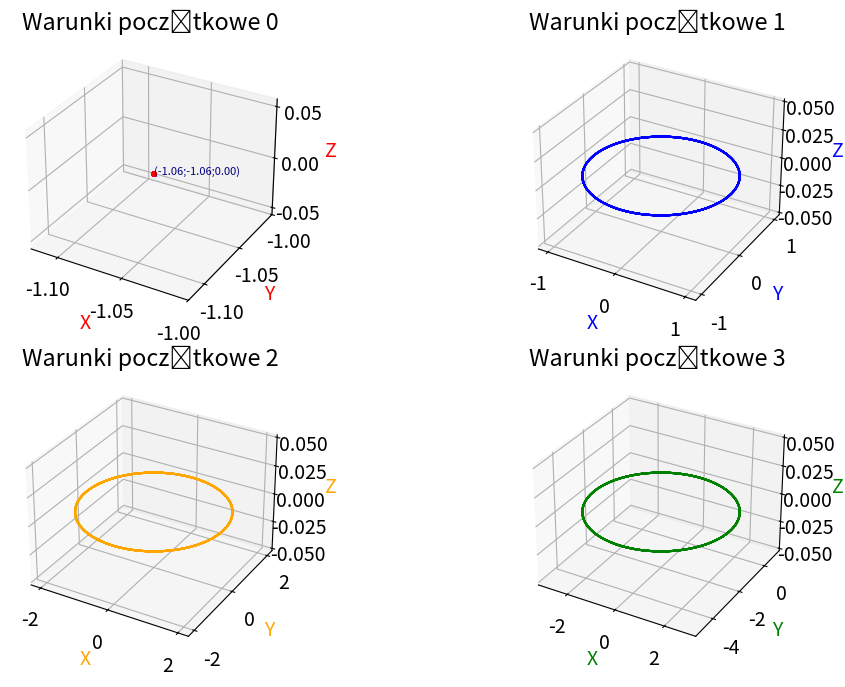
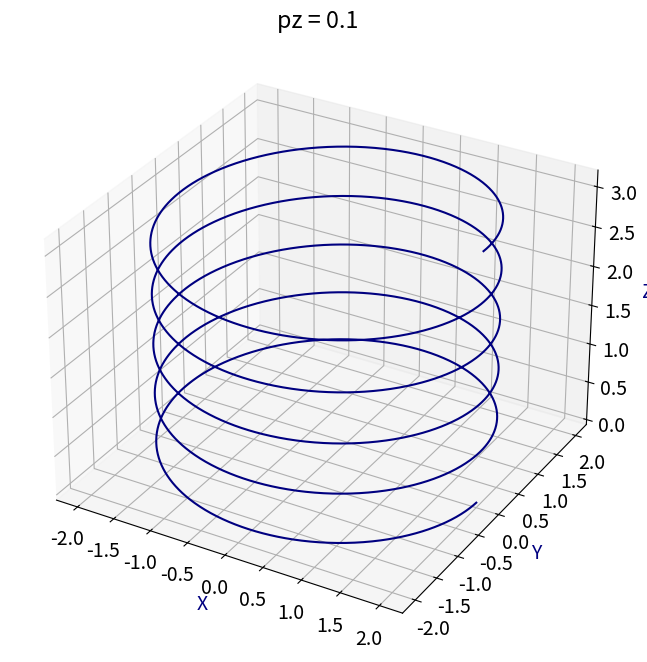

Write the Python code that produced these figures, in order.
# -*- coding: utf-8 -*-
"""
Created on Sat Apr 20 01:17:00 2024

[redacted]
"""

import numpy as np
import matplotlib.pyplot as plt
from mpl_toolkits.mplot3d import Axes3D
import time as time_t

plt.rcParams.update({'font.size': 14})

# Symulacja parametrów
n = 6
nt = 5000
q = 1.0
B = 1.0
m = 1.0
wc = q * B / m  # okres obiegu
T = 2 * np.pi / wc
dt = 5 * T / nt  # krok czasowy


def f0(t, s):
    return s[3] / m
def f1(t, s):
    return s[4] / (s[0] ** 2) - 0.5 * q * B / m
def f2(t, s):
    return s[5] / m
def f3(t, s):
    return s[4] ** 2 / (m * s[0] ** 3) - s[0] / 4
def f4(t, s):
    return 0
def f5(t, s):
    return 0

def pochodne(t, s):
    k = np.zeros(6)
    k[0] = f0(t, s)
    k[1] = f1(t, s)
    k[2] = f2(t, s)
    k[3] = f3(t, s)
    k[4] = f4(t, s)
    k[5] = f5(t, s)
    return k


def rk4_vec(t, s, dt):
    k1 = dt * pochodne(t, s)
    k2 = dt * pochodne(t + dt / 2, s + 0.5 * k1)
    k3 = dt * pochodne(t + dt / 2, s + 0.5 * k2)
    k4 = dt * pochodne(t + dt, s + k3)
    return s + (k1 + 2 * k2 + 2 * k3 + k4) / 6.0


# Warunki początkowe r0, phi0, z0, pr0, pphi0, pz0
conditions = np.array([
    [1.5, 1.25 * np.pi, 0, 0, q * B * (1.5 ** 2) / 2, 0],
    [1, 0, 0, 0, -q * B * (1 ** 2) / 2, 0],
    [2, 0, 0, 0, -q * B * (2 ** 2) / 2, 0],
    [2, 0, 0, 2, -q * B * (2 ** 2) / 2, 0]
])

fig = plt.figure(figsize=(12, 8))

# Symulacja trajektorii
for i, cond in enumerate(conditions):
    time = []
    r = np.zeros(nt)
    phi = np.zeros(nt)
    z = np.zeros(nt)
    pr = np.zeros(nt)
    pphi = np.zeros(nt)
    pz = np.zeros(nt)
    s = cond

    # wsp kartezjanskie
    x = np.zeros(nt)
    y = np.zeros(nt)
    colors = ['red', 'blue', 'orange', 'green']
    for j in range(nt):
        t = j * dt
        time.append(t)
        r[j], phi[j], z[j], pr[j], pphi[j], pz[j] = s[0], s[1], s[2], s[3], s[4], s[5]
        x[j] = r[j] * np.cos(phi[j])
        y[j] = r[j] * np.sin(phi[j])
        s = rk4_vec(t, s, dt)
        
    ax = fig.add_subplot(2, 2, i + 1, projection='3d')
    if i == 0:
        ax.scatter(x, y, z, s = 7, color = colors[i])
        ax.text(x[j], y[j], z[j], f'({x[j]:.2f};{y[j]:.2f};{z[j]:.2f})', color = 'navy', fontsize=8)
        print(x[j],y[j],z[j])
    else:
        ax.plot(x, y, z, color = colors[i])
    ax.set_xlabel('X', color=colors[i])
    ax.set_ylabel('Y', color=colors[i])
    ax.set_zlabel('Z', color=colors[i])
    ax.set_title(f'Warunki początkowe {i}')

plt.savefig('trajektorie_3D.png')
plt.show()

# Warunki początkowe r0, phi0, z0, pr0, pphi0, pz0
conditions = [2, 0, 0, 0, - q * B * (2 ** 2) / 2, .1]

fig = plt.figure(figsize=(12, 8))

time = []
r = np.zeros(nt)
phi = np.zeros(nt)
z = np.zeros(nt)
pr = np.zeros(nt)
pphi = np.zeros(nt)
pz = np.zeros(nt)
s = conditions
# wsp kartezjanskie
x = np.zeros(nt)
y = np.zeros(nt)
for j in range(nt):
    t = j * dt
    time.append(t)
    r[j], phi[j], z[j], pr[j], pphi[j], pz[j] = s[0], s[1], s[2], s[3], s[4], s[5]
    x[j] = r[j] * np.cos(phi[j])
    y[j] = r[j] * np.sin(phi[j])
    s = rk4_vec(t, s, dt)
    
ax = fig.add_subplot(1, 1, 1, projection='3d')
ax.plot(x, y, z, color = 'navy')
ax.set_xlabel('X', color='navy')
ax.set_ylabel('Y', color='navy')
ax.set_zlabel('Z', color='navy')
ax.set_title(f'pz = {conditions[5]}')

plt.savefig('trajektorie_pz_1.png')
plt.show()